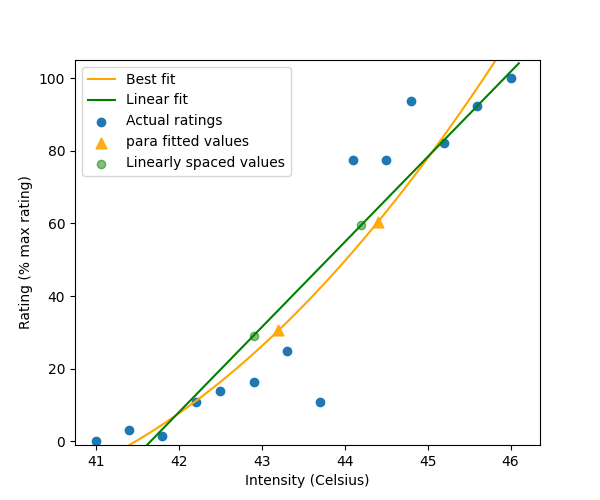

The data file committed next to this chart (first rows):
, linear, hyper, para, expo, win_model, target_ratings, selected_intensities, extrapolated_ratings
fitted, [ -6.00493928  -3.66235321  -1.31976714 …, [ -6.85590113  -4.28131249  -1.71998103 …, [ -1.01367149   0.32248717   1.70773934 …, [ -5.36089372  -3.18106545  -0.992942   …, para, [30.0, 60.0], [43.200000000000024, 44.40000000000004], [30.548489995844648, 60.42676097572166]
sse, 3023, 3228, 2646, 2905, para, [30.0, 60.0], [43.200000000000024, 44.40000000000004], [30.548489995844648, 60.42676097572166]
params, [-975.83557148   23.42586068    1.      …, [ 9.90557236e+02 -3.85407216e+04 -2.7593…, [ 3.66319375e+03 -1.90130971e+02  2.4546…, [-3.54989687e+02  2.38671103e-02  2.5762…, para, [30.0, 60.0], [43.200000000000024, 44.40000000000004], [30.548489995844648, 60.42676097572166]
stim_val, [42.90000000000002, 44.20000000000004], [42.90000000000002, 44.20000000000004], [43.200000000000024, 44.40000000000004], [43.00000000000002, 44.20000000000004], para, [30.0, 60.0], [43.200000000000024, 44.40000000000004], [30.548489995844648, 60.42676097572166]
fitted_val, [29.133851743274818, 59.587470628951564], [30.41600647384496, 60.53577300881818], [30.548489995844648, 60.42676097572166], [30.518206764827482, 58.84735718316995], para, [30.0, 60.0], [43.200000000000024, 44.40000000000004], [30.548489995844648, 60.42676097572166]
